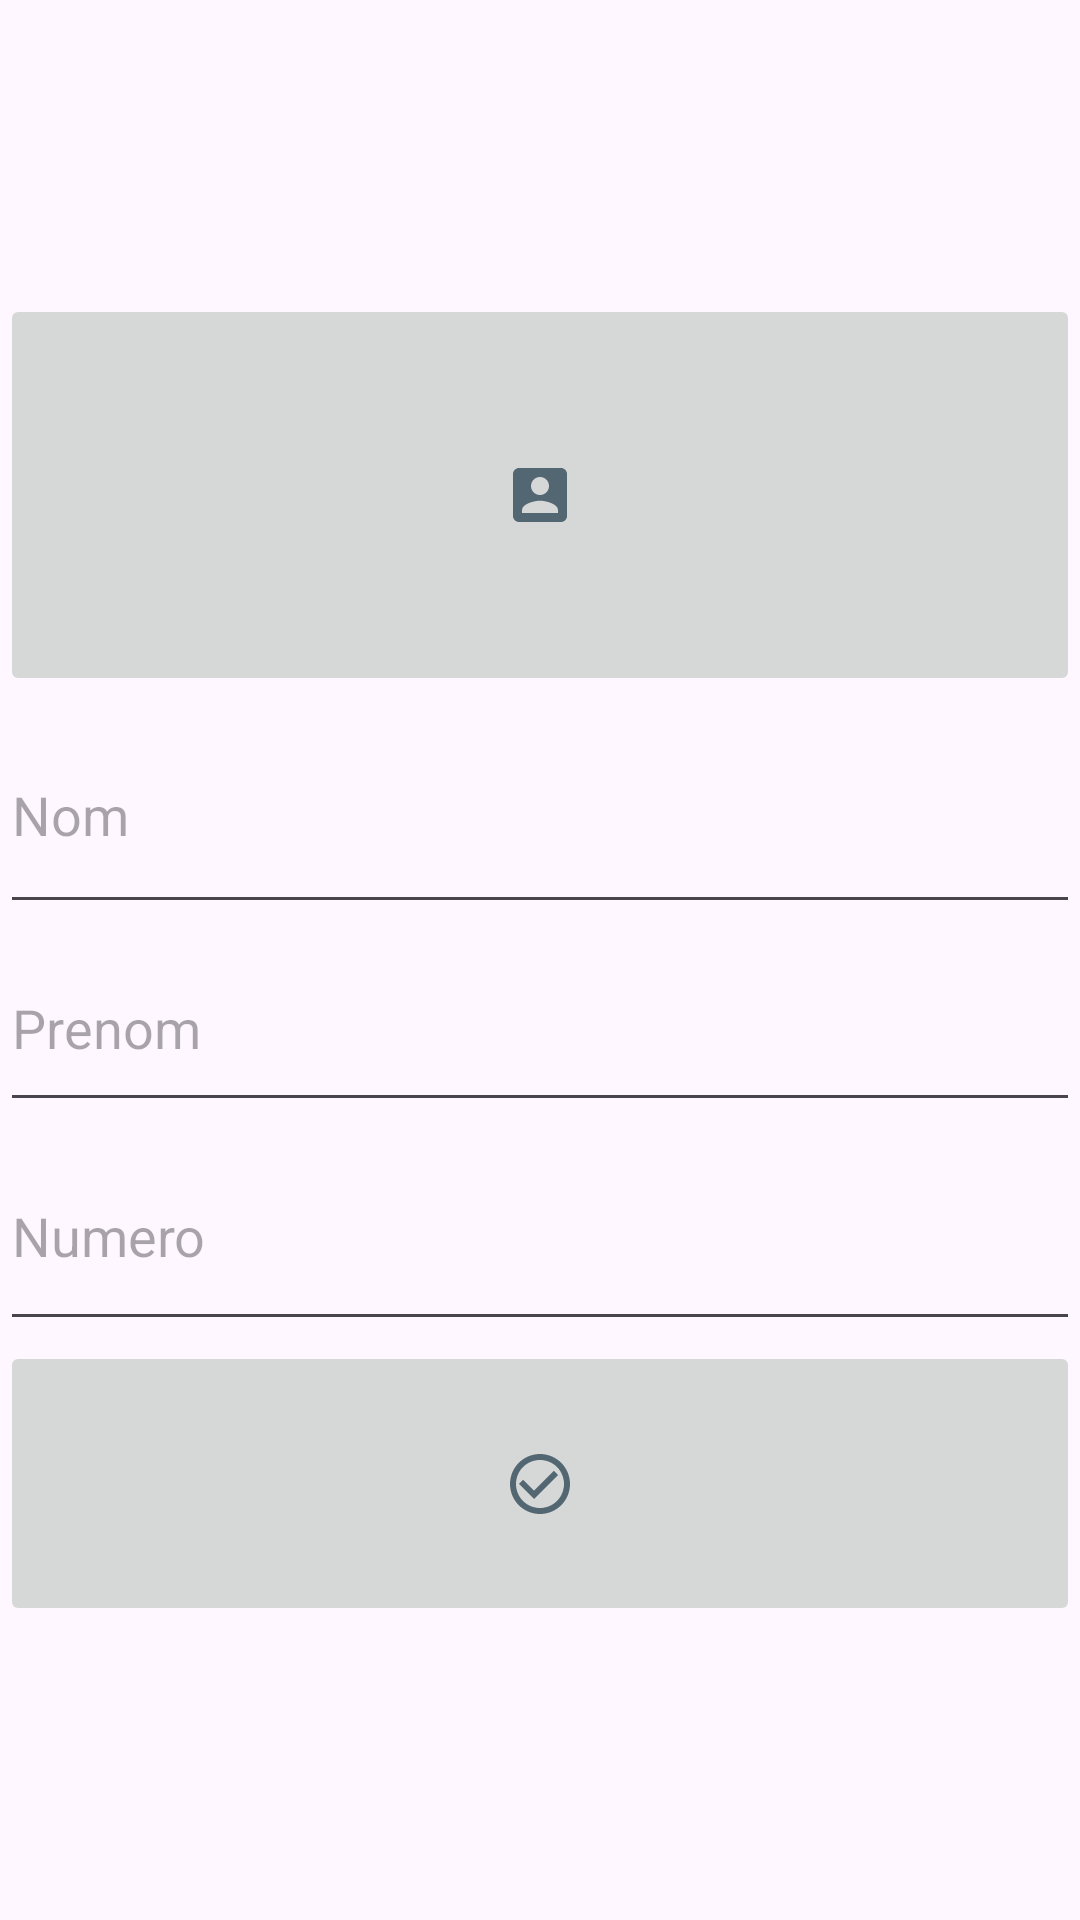

Layout XML and referenced resources for this Android screen:
<!-- AndroidManifest.xml: application theme Theme.TpMobile -->
<!-- res/layout/activity_add_edit_contact.xml -->
<?xml version="1.0" encoding="utf-8"?>
<RelativeLayout xmlns:android="http://schemas.android.com/apk/res/android"
    xmlns:app="http://schemas.android.com/apk/res-auto"
    xmlns:tools="http://schemas.android.com/tools"
    android:layout_width="match_parent"
    android:layout_height="match_parent"
    tools:context=".AddEditContact">

    <LinearLayout
        android:layout_width="match_parent"
        android:layout_height="wrap_content"
        android:layout_centerInParent="true"
        android:orientation="vertical">

        <ImageButton
            android:id="@+id/imgbtnPhoto_Edit"
            android:layout_width="match_parent"
            android:layout_height="134dp"
            android:contentDescription="photo"
            app:srcCompat="@drawable/baseline_account_box_24" />

        <EditText
            android:id="@+id/edNom_Edit"
            android:layout_width="match_parent"
            android:layout_height="76dp"
            android:ems="10"
            android:hint="Nom"
            android:inputType="text" />

        <EditText
            android:id="@+id/edPrenom_Edit"
            android:layout_width="match_parent"
            android:layout_height="66dp"
            android:ems="10"
            android:hint="Prenom"
            android:inputType="text" />

        <EditText
            android:id="@+id/edNum_Edit"
            android:layout_width="match_parent"
            android:layout_height="73dp"
            android:ems="10"
            android:hint="Numero"
            android:inputType="text" />

        <ImageButton
            android:id="@+id/imgbtnValid_Edit"
            android:layout_width="match_parent"
            android:layout_height="95dp"
            android:contentDescription="valider"
            app:srcCompat="@drawable/baseline_check_circle_outline_24" />
    </LinearLayout>

</RelativeLayout>
<!-- resources referenced by this layout -->
<resources>
  <!-- drawable baseline_account_box_24 (drawable) -->
  <vector android:height="24dp" android:tint="#536772"
      android:viewportHeight="24" android:viewportWidth="24"
      android:width="24dp" xmlns:android="http://schemas.android.com/apk/res/android">
      <path android:fillColor="@android:color/white" android:pathData="M3,5v14c0,1.1 0.89,2 2,2h14c1.1,0 2,-0.9 2,-2L21,5c0,-1.1 -0.9,-2 -2,-2L5,3c-1.11,0 -2,0.9 -2,2zM15,9c0,1.66 -1.34,3 -3,3s-3,-1.34 -3,-3 1.34,-3 3,-3 3,1.34 3,3zM6,17c0,-2 4,-3.1 6,-3.1s6,1.1 6,3.1v1L6,18v-1z"/>
  </vector>
  <!-- drawable baseline_check_circle_outline_24 (drawable) -->
  <vector android:height="24dp" android:tint="#536772"
      android:viewportHeight="24" android:viewportWidth="24"
      android:width="24dp" xmlns:android="http://schemas.android.com/apk/res/android">
      <path android:fillColor="@android:color/white" android:pathData="M16.59,7.58L10,14.17l-3.59,-3.58L5,12l5,5 8,-8zM12,2C6.48,2 2,6.48 2,12s4.48,10 10,10 10,-4.48 10,-10S17.52,2 12,2zM12,20c-4.42,0 -8,-3.58 -8,-8s3.58,-8 8,-8 8,3.58 8,8 -3.58,8 -8,8z"/>
  </vector>
  <style name="Theme.TpMobile" parent="Base.Theme.TpMobile" />
  <style name="Base.Theme.TpMobile" parent="Theme.Material3.DayNight.NoActionBar">
          
          
      </style>
</resources>
